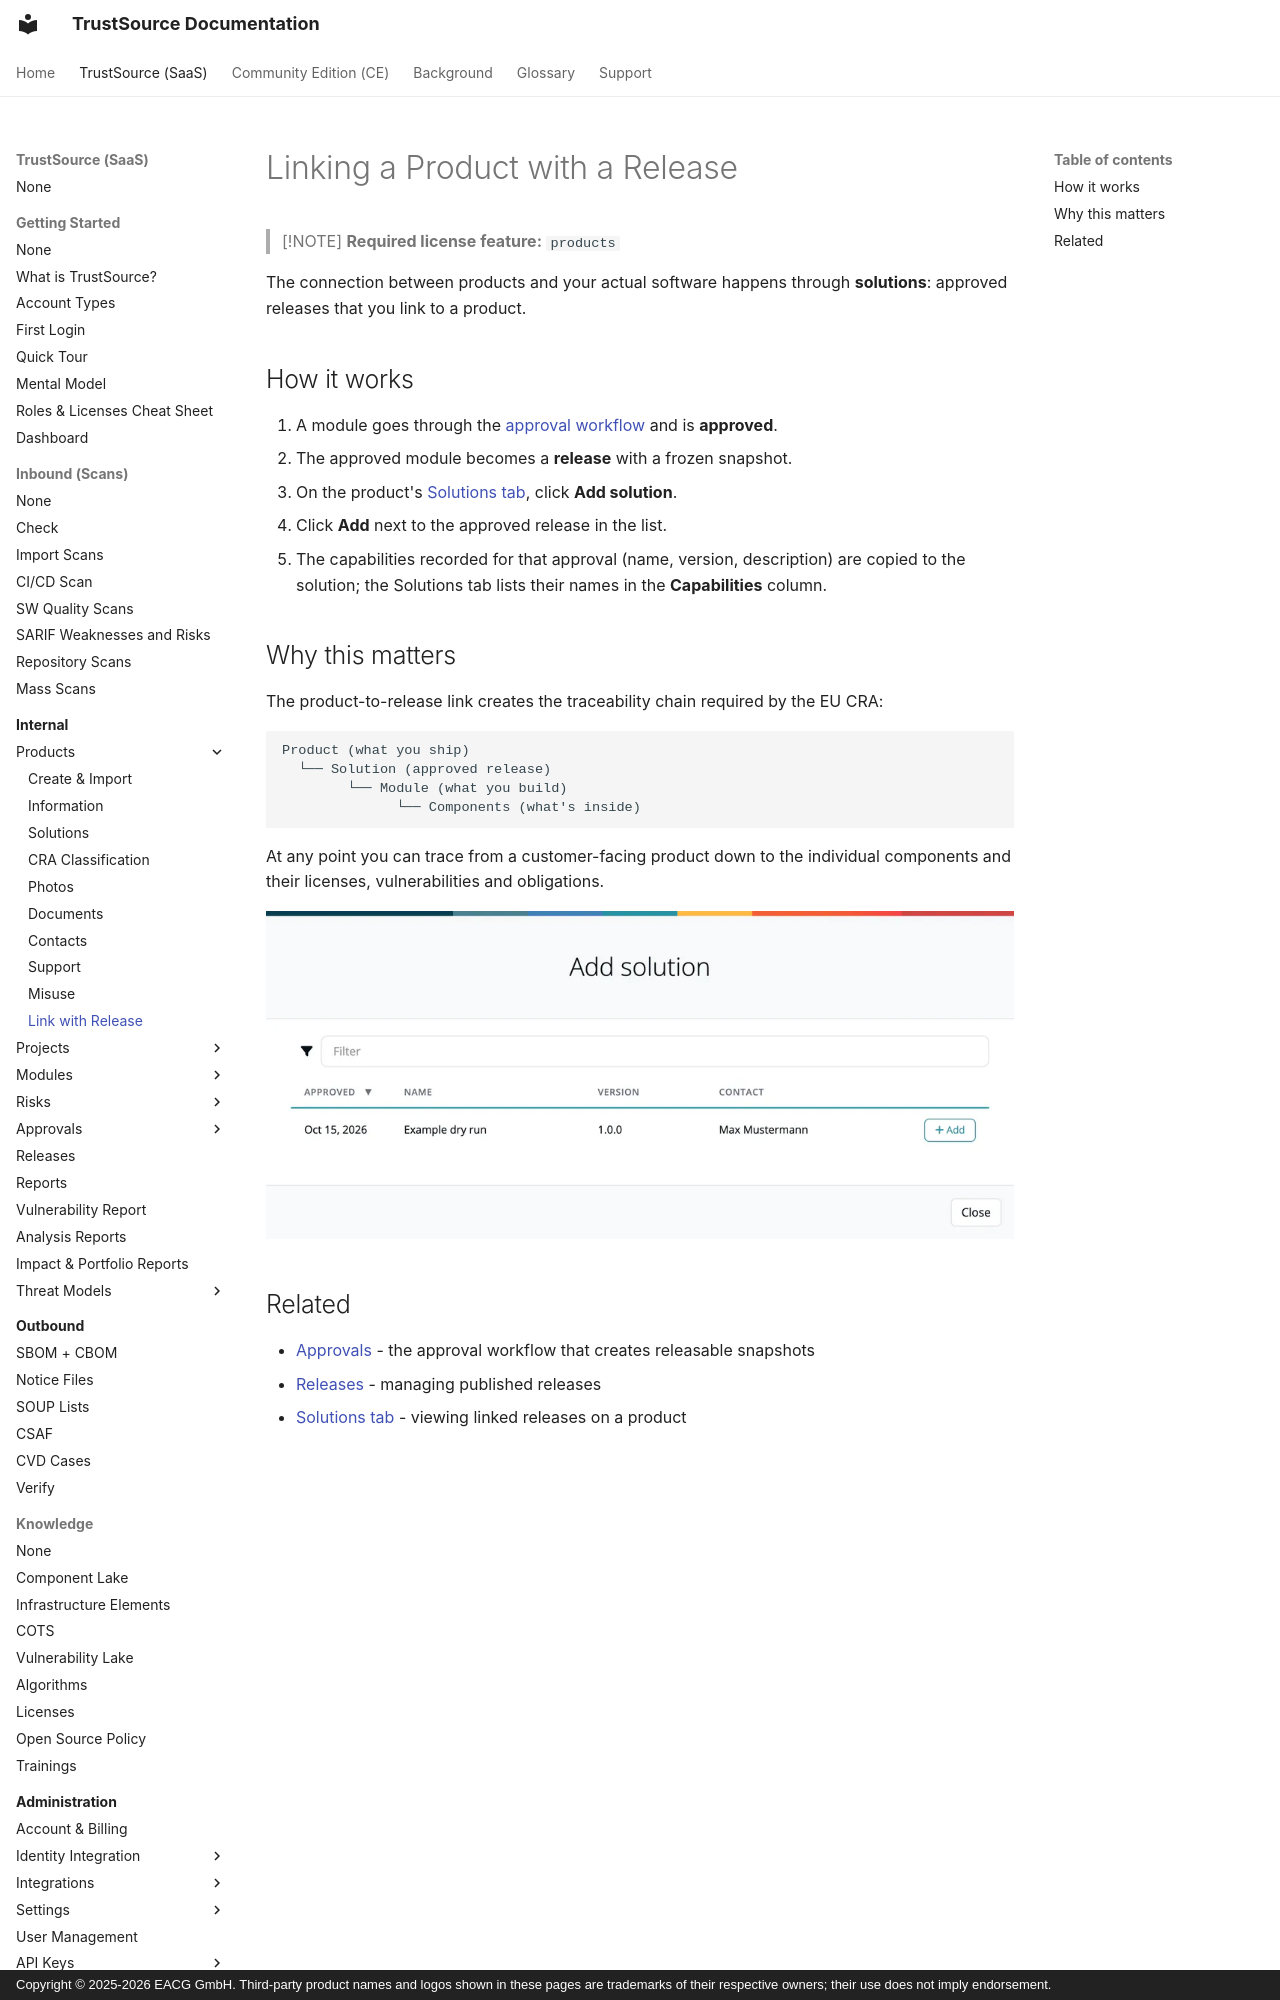

repository: TrustSource/ts-docs · page: v3/03-internal/03-products/10-link-with-release/index.html · generator: mkdocs · copyright: Copyright © 2025-2026 EACG GmbH. Third-party product names and logos shown in these pages are trademarks of their respective owners; their use does not imply endorsement.

# Linking a Product with a Release

> [!NOTE]
> **Required license feature:** `products`

The connection between products and your actual software happens through **solutions**: approved releases that you link to a product.

## How it works

1. A module goes through the [approval workflow](../06-approvals/index.md) and is **approved**.
2. The approved module becomes a **release** with a frozen snapshot.
3. On the product's [Solutions tab](03-tab-solutions.md), click **Add solution**.
4. Click **Add** next to the approved release in the list.
5. The capabilities recorded for that approval (name, version, description) are copied to the solution; the Solutions tab lists their names in the **Capabilities** column.
